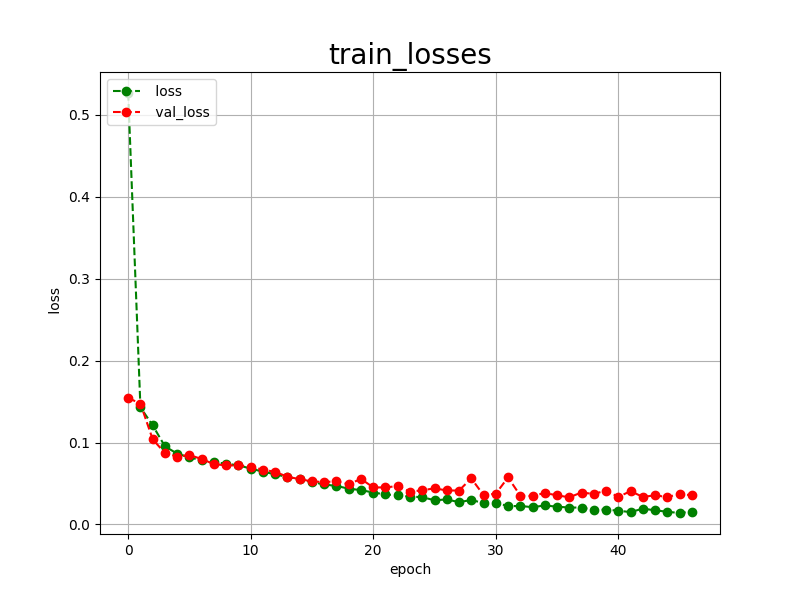

The file beside this chart, header and first rows:
epoch, loss, val_loss
0, 0.5264, 0.1544
1, 0.1429, 0.1474
2, 0.1209, 0.1039
3, 0.0953, 0.0871
4, 0.0864, 0.0827
5, 0.0818, 0.0849
6, 0.0783, 0.0797
7, 0.0760, 0.0737
8, 0.0742, 0.0720
9, 0.0721, 0.0721
10, 0.0682, 0.0704
11, 0.0644, 0.0668
12, 0.0612, 0.0642
13, 0.0578, 0.0582
14, 0.0550, 0.0553
15, 0.0518, 0.0525
16, 0.0488, 0.0518
17, 0.0470, 0.0526
18, 0.0437, 0.0491
19, 0.0419, 0.0556
20, 0.0390, 0.0452
21, 0.0366, 0.0452
22, 0.0355, 0.0469
23, 0.0339, 0.0400
24, 0.0334, 0.0417
25, 0.0295, 0.0441
26, 0.0306, 0.0415
27, 0.0272, 0.0414
28, 0.0299, 0.0562
29, 0.0261, 0.0359
30, 0.0267, 0.0375
31, 0.0223, 0.0574
32, 0.0226, 0.0353
33, 0.0211, 0.0347
34, 0.0232, 0.0385
35, 0.0217, 0.0355
36, 0.0207, 0.0332
37, 0.0206, 0.0390
38, 0.0177, 0.0372
39, 0.0182, 0.0414
40, 0.0168, 0.0336
41, 0.0151, 0.0407
42, 0.0193, 0.0336
43, 0.0173, 0.0356
44, 0.0155, 0.0334
45, 0.0140, 0.0373
46, 0.0157, 0.0356
